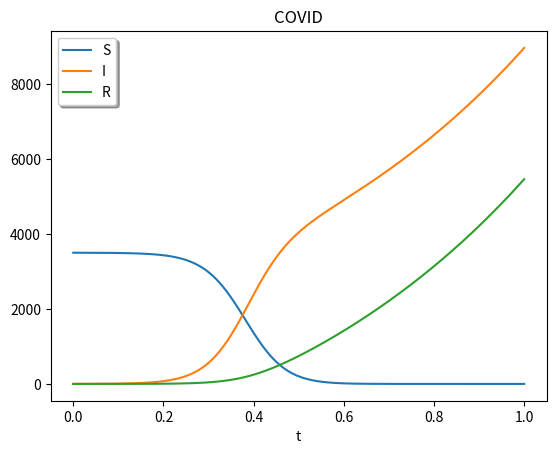

Here is the Python script that generated this plot: (Note: this script raises an exception after producing the figure.)
#!/usr/bin/env python3
# -*- coding: utf-8 -*-
"""
Created on Mon Mar 30 13:05:45 2020

[redacted]
"""
import numpy as np
from scipy.integrate import odeint
import matplotlib.pyplot as plt
from pylab import *

N=3500      # Initial population
I=1         # Initially 3 infected people
R=0         # 0 Recovered
S=N-I-R     # Susceptible (N=S+I+R)


T=1       # Time-play

def SIR(vals,t ):
    S,I,R=vals
    b=20.1         # Rate of infection
    g=1.5           # Rate of recovery
    
    dS=-b*S*I/N     # dS/dt
    dI=b*S*I/N + g*I
    dR=g*I
    
    return [dS,dI,dR]

    
t=np.linspace(0,T,1000)
x=[S,I,R]
sol=odeint(SIR,x,t)


plt.plot(t,sol[:,0])
plt.plot(t,sol[:,1])
plt.plot(t,sol[:,2])

plt.xlabel('t')
plt.legend(['S','I','R'],shadow=True)
plt.title('COVID')
plt.draw()
savefig("/home/<user>/Documents/"+"difff.png",dpi=400)
